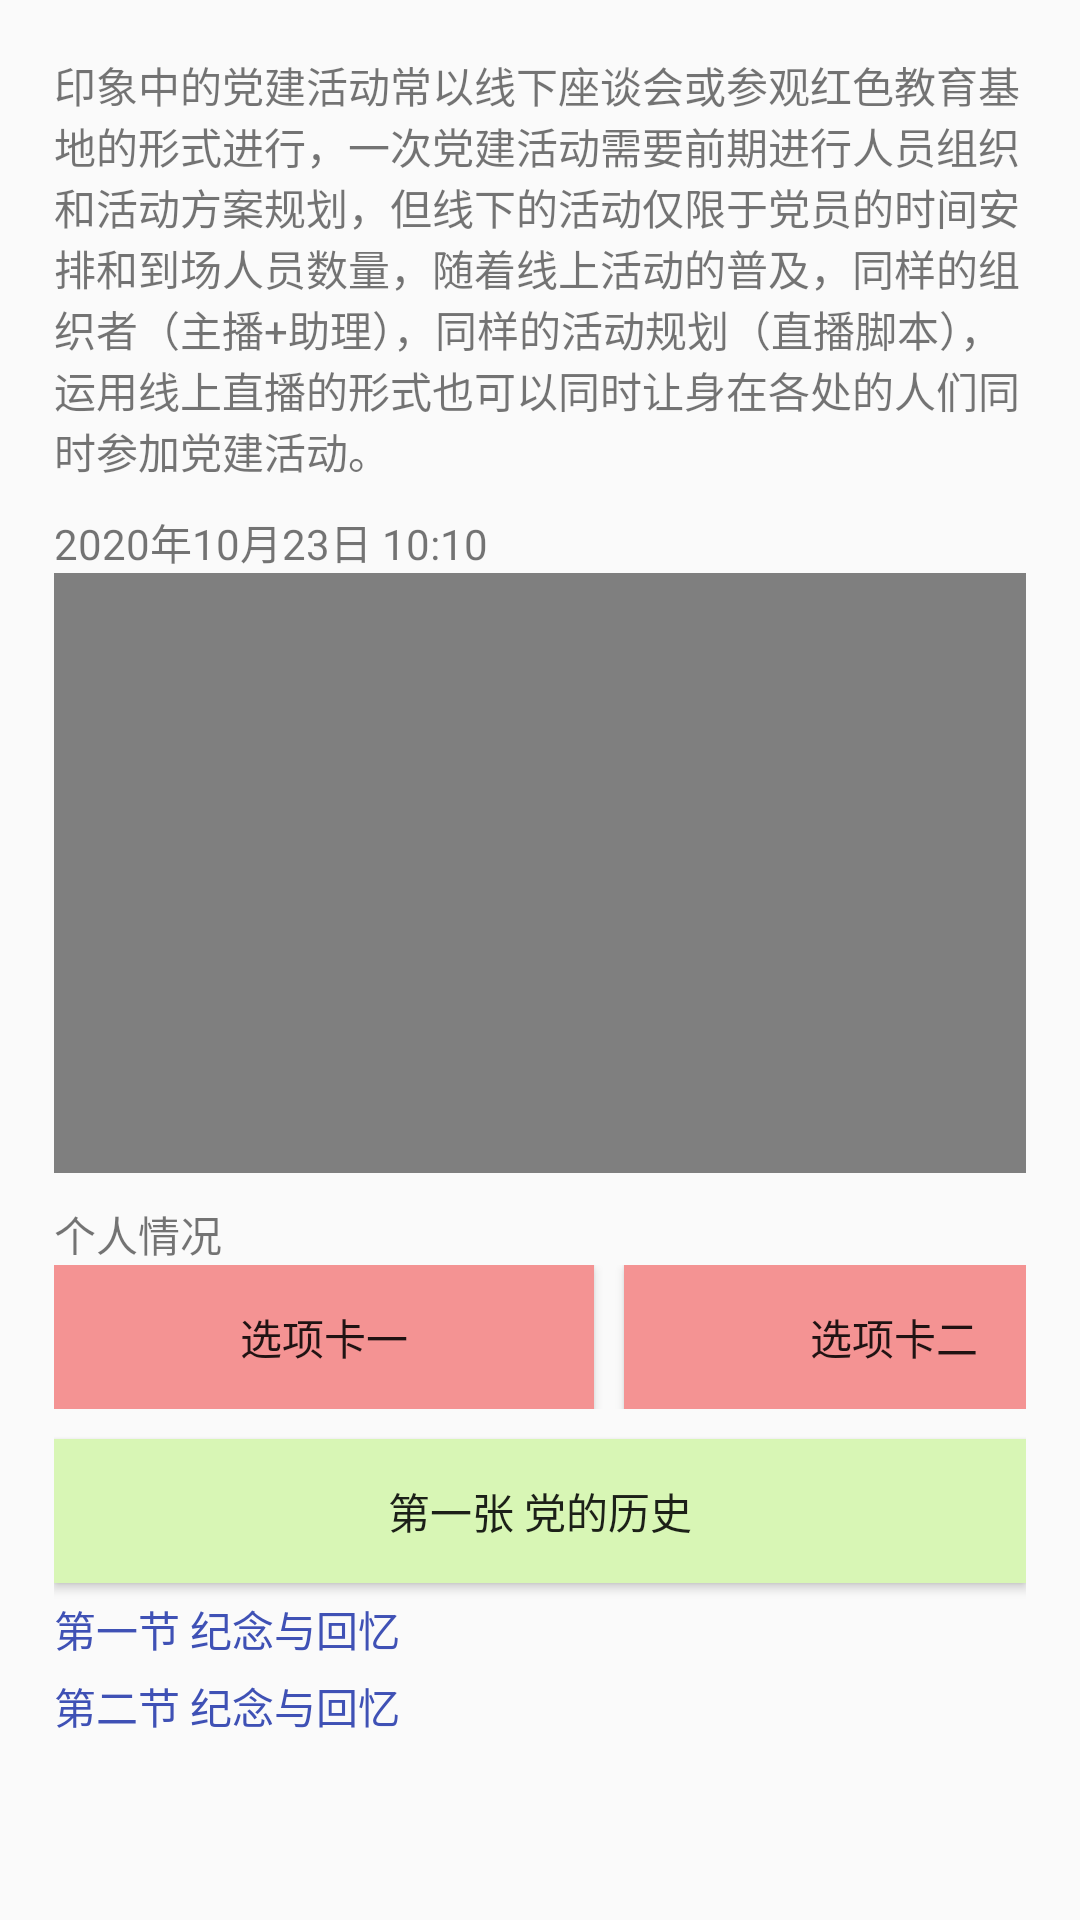

Layout XML and referenced resources for this Android screen:
<!-- AndroidManifest.xml: application theme Theme.MyApplication -->
<!-- res/layout/activity_shipin.xml -->
<?xml version="1.0" encoding="utf-8"?>
<LinearLayout xmlns:android="http://schemas.android.com/apk/res/android"
    xmlns:app="http://schemas.android.com/apk/res-auto"
    xmlns:tools="http://schemas.android.com/tools"
    android:layout_width="match_parent"
    android:layout_height="match_parent"
    android:padding="10dp"
    tools:context=".ui.huanbao.ShipinActivity">
    <LinearLayout
        android:layout_width="match_parent"
        android:layout_height="wrap_content"
        android:orientation="vertical"
        android:padding="8dp"
        android:background="@drawable/ed_bj">

        <TextView
            android:layout_width="match_parent"
            android:layout_height="wrap_content"
            android:text="印象中的党建活动常以线下座谈会或参观红色教育基地的形式进行，一次党建活动需要前期进行人员组织和活动方案规划，但线下的活动仅限于党员的时间安排和到场人员数量，随着线上活动的普及，同样的组织者（主播+助理），同样的活动规划（直播脚本），运用线上直播的形式也可以同时让身在各处的人们同时参加党建活动。"/>
        <TextView
            android:layout_marginTop="10dp"
            android:layout_width="wrap_content"
            android:layout_height="wrap_content"
            android:text="2020年10月23日 10:10"/>

        <VideoView
            android:id="@+id/video"
            android:layout_width="match_parent"
            android:layout_height="200dp"/>
        <TextView
            android:layout_marginTop="10dp"
            android:layout_width="wrap_content"
            android:layout_height="wrap_content"
            android:text="个人情况"/>
        <LinearLayout
            android:layout_width="match_parent"
            android:layout_height="wrap_content"
            android:orientation="horizontal">
            <Button
                android:layout_width="180dp"
                android:background="#F49393"
                android:text="选项卡一"
                android:layout_height="wrap_content"/>
            <Button
                android:layout_marginLeft="10dp"
                android:layout_width="180dp"
                android:background="#F49393"
                android:text="选项卡二"
                android:layout_height="wrap_content"/>
        </LinearLayout>
        <Button
            android:layout_marginTop="10dp"
            android:layout_width="match_parent"
            android:background="#D8F6B5"
            android:text="第一张 党的历史"
            android:layout_height="wrap_content"/>

        <TextView
            android:layout_marginTop="5dp"
            android:layout_width="wrap_content"
            android:layout_height="wrap_content"
            android:textColor="#3F51B5"
            android:text="第一节 纪念与回忆"/>
        <TextView
            android:layout_marginTop="5dp"
            android:layout_width="wrap_content"
            android:layout_height="wrap_content"
            android:textColor="#3F51B5"
            android:text="第二节 纪念与回忆"/>
    </LinearLayout>


</LinearLayout>
<!-- resources referenced by this layout -->
<resources>
  <style name="Theme.MyApplication" parent="Theme.MaterialComponents.DayNight.DarkActionBar.Bridge">
          
          <item name="colorPrimary">@color/purple_500</item>
          <item name="colorPrimaryVariant">@color/purple_700</item>
          <item name="colorOnPrimary">@color/white</item>
          
          <item name="colorSecondary">@color/teal_200</item>
          <item name="colorSecondaryVariant">@color/teal_700</item>
          <item name="colorOnSecondary">@color/black</item>
          
          <item name="android:statusBarColor">?attr/colorPrimaryVariant</item>
          
      </style>
  <color name="purple_500">#FF6200EE</color>
  <color name="purple_700">#FF3700B3</color>
  <color name="white">#FFFFFFFF</color>
  <color name="teal_200">#FF03DAC5</color>
  <color name="teal_700">#FF018786</color>
  <color name="black">#FF000000</color>
</resources>
